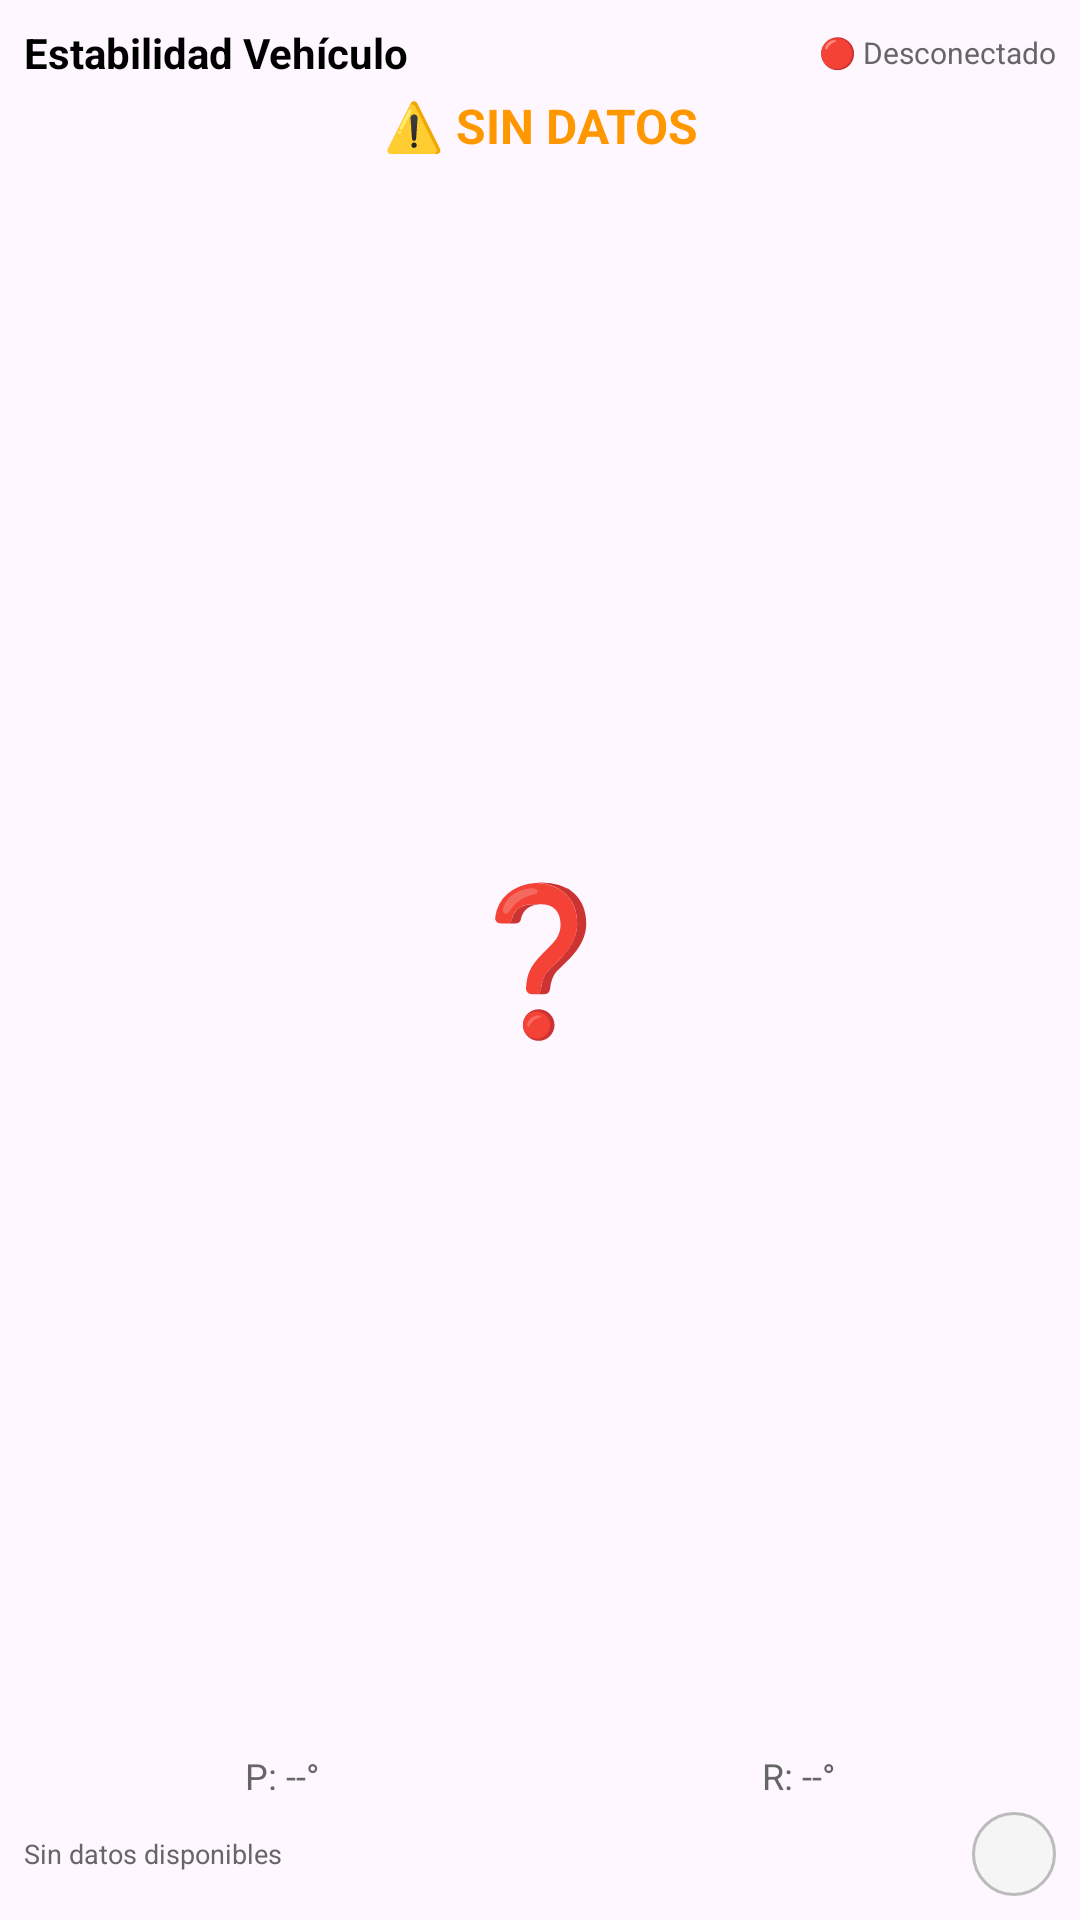

Here is an Android app screen rendered from its layout file. Give the layout XML and the strings, colors and styles it references.
<!-- AndroidManifest.xml: application theme Theme.CamperGas -->
<!-- res/layout/vehicle_stability_widget.xml -->
<?xml version="1.0" encoding="utf-8"?>
<LinearLayout xmlns:android="http://schemas.android.com/apk/res/android"
    android:id="@+id/widget_container"
    android:layout_width="match_parent"
    android:layout_height="match_parent"
    android:background="@drawable/widget_background"
    android:orientation="vertical"
    android:padding="8dp">

    
    <LinearLayout
        android:layout_width="match_parent"
        android:layout_height="wrap_content"
        android:gravity="center_vertical"
        android:orientation="horizontal">

        <TextView
            android:layout_width="0dp"
            android:layout_height="wrap_content"
            android:layout_weight="1"
            android:text="Estabilidad Vehículo"
            android:textColor="@color/widget_text_primary"
            android:textSize="14sp"
            android:textStyle="bold" />

        <TextView
            android:id="@+id/widget_connection_status"
            android:layout_width="wrap_content"
            android:layout_height="wrap_content"
            android:text="🔴 Desconectado"
            android:textColor="@color/widget_text_secondary"
            android:textSize="10sp" />

    </LinearLayout>

    
    <TextView
        android:id="@+id/widget_stability_status"
        android:layout_width="match_parent"
        android:layout_height="wrap_content"
        android:layout_marginTop="4dp"
        android:gravity="center"
        android:text="⚠️ SIN DATOS"
        android:textColor="@color/widget_text_warning"
        android:textSize="16sp"
        android:textStyle="bold" />

    
    <TextView
        android:id="@+id/widget_stability_indicator"
        android:layout_width="match_parent"
        android:layout_height="0dp"
        android:layout_marginVertical="8dp"
        android:layout_weight="1"
        android:contentDescription="Stability Indicator"
        android:gravity="center"
        android:text="❓"
        android:textSize="48sp" />

    
    <LinearLayout
        android:layout_width="match_parent"
        android:layout_height="wrap_content"
        android:gravity="center"
        android:orientation="horizontal">

        <TextView
            android:id="@+id/widget_pitch_value"
            android:layout_width="0dp"
            android:layout_height="wrap_content"
            android:layout_weight="1"
            android:gravity="center"
            android:text="P: --°"
            android:textColor="@color/widget_text_secondary"
            android:textSize="12sp" />

        <TextView
            android:id="@+id/widget_roll_value"
            android:layout_width="0dp"
            android:layout_height="wrap_content"
            android:layout_weight="1"
            android:gravity="center"
            android:text="R: --°"
            android:textColor="@color/widget_text_secondary"
            android:textSize="12sp" />

    </LinearLayout>

    
    <LinearLayout
        android:layout_width="match_parent"
        android:layout_height="wrap_content"
        android:layout_marginTop="4dp"
        android:gravity="center_vertical"
        android:orientation="horizontal">

        <TextView
            android:id="@+id/widget_last_update"
            android:layout_width="0dp"
            android:layout_height="wrap_content"
            android:layout_weight="1"
            android:gravity="start"
            android:text="Sin datos disponibles"
            android:textColor="@color/widget_text_secondary"
            android:textSize="9sp" />

        <ImageButton
            android:id="@+id/widget_refresh_button"
            android:layout_width="28dp"
            android:layout_height="28dp"
            android:background="@drawable/widget_button_background"
            android:contentDescription="Refresh"
            android:scaleType="centerInside"
            android:src="@drawable/ic_refresh" />

    </LinearLayout>

</LinearLayout>
<!-- resources referenced by this layout -->
<resources>
  <color name="widget_text_primary">#000000</color>
  <color name="widget_text_secondary">#666666</color>
  <color name="widget_text_warning">#FF9800</color>
  <!-- drawable widget_background (drawable-night) -->
  <?xml version="1.0" encoding="utf-8"?>
  <shape xmlns:android="http://schemas.android.com/apk/res/android">
      <solid android:color="#1A1A1A" />
      <stroke
          android:width="1dp"
          android:color="#444444" />
      <corners android:radius="8dp" />
  </shape>
  <!-- drawable widget_button_background (drawable) -->
  <?xml version="1.0" encoding="utf-8"?>
  <shape xmlns:android="http://schemas.android.com/apk/res/android">
      <solid android:color="#F5F5F5" />
      <stroke
          android:width="1dp"
          android:color="#BBBBBB" />
      <corners android:radius="16dp" />
  </shape>
  <style name="Theme.CamperGas" parent="Theme.Material3.DayNight.NoActionBar" />
</resources>
